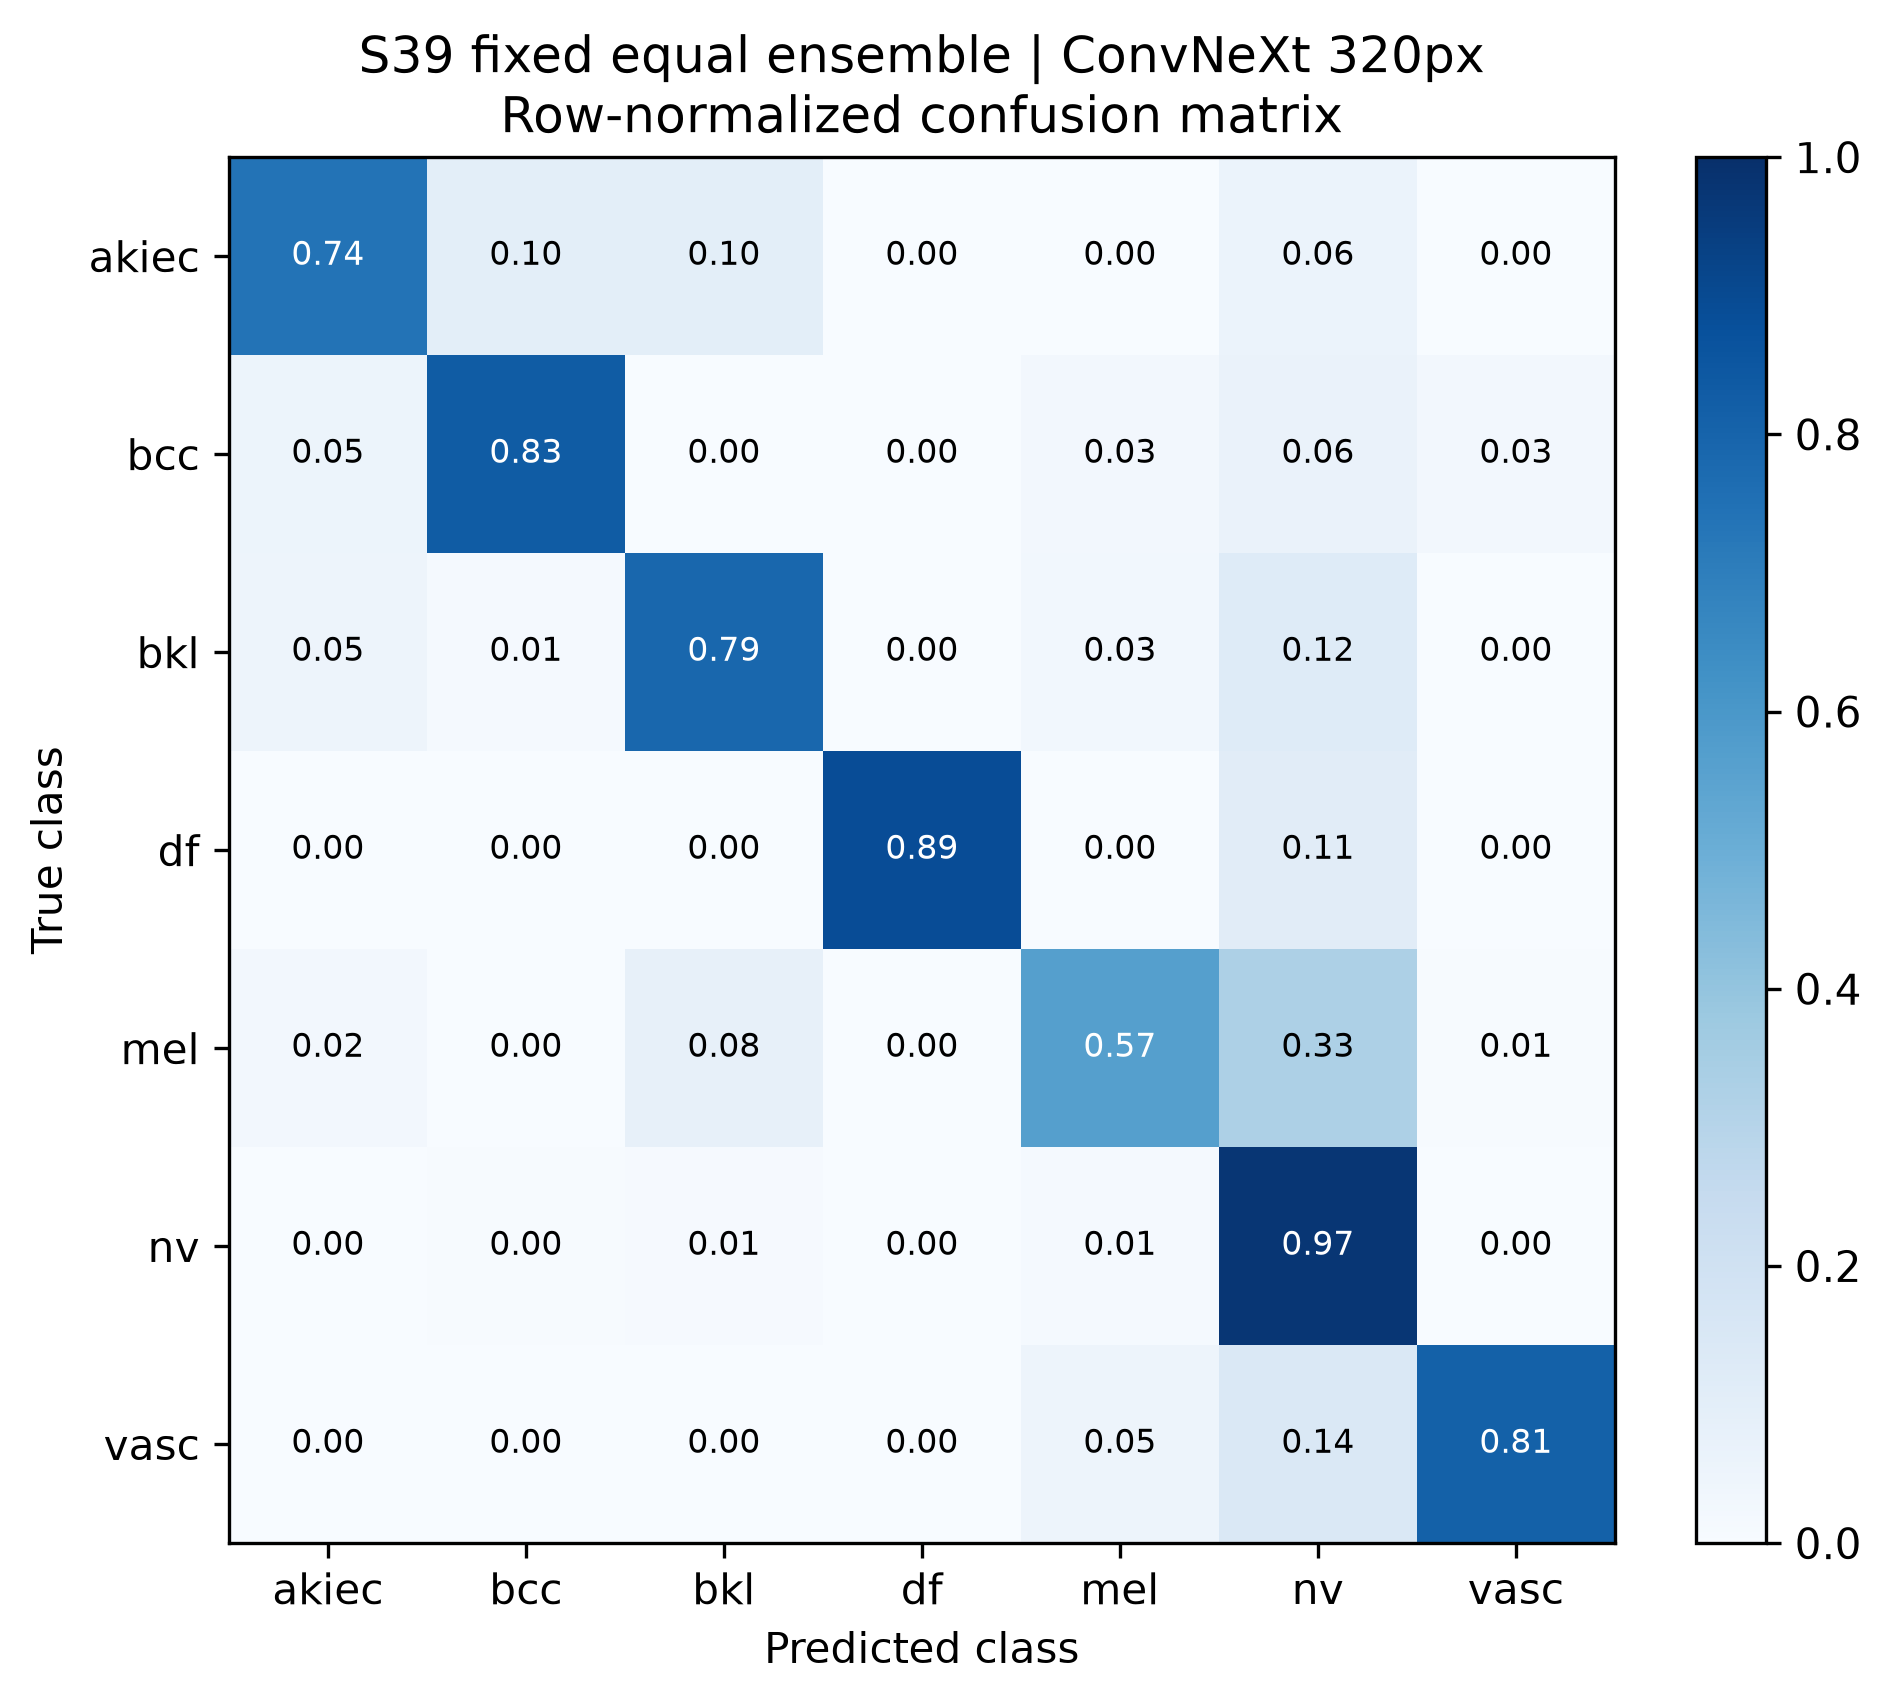

The file beside this chart, header and first rows:
true_class, akiec, bcc, bkl, df, mel, nv, vasc
akiec, 0.74, 0.1, 0.1, 0.0, 0.0, 0.06, 0.0
bcc, 0.05195, 0.8312, 0.0, 0.0, 0.02597, 0.06494, 0.02597
bkl, 0.04848, 0.01212, 0.7879, 0.0, 0.0303, 0.1212, 0.0
df, 0.0, 0.0, 0.0, 0.8889, 0.0, 0.1111, 0.0
mel, 0.0241, 0.0, 0.07831, 0.0, 0.5663, 0.3253, 0.006024
nv, 0.0, 0.003976, 0.007952, 0.0, 0.01392, 0.9742, 0.0
vasc, 0.0, 0.0, 0.0, 0.0, 0.04762, 0.1429, 0.8095
